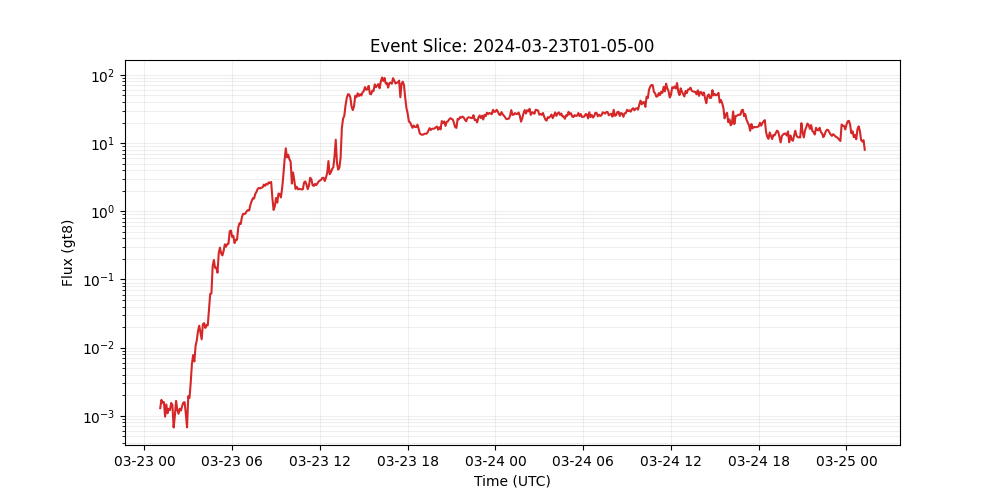

Source data for this figure (header and first rows):
time_tag, gt8
2024-03-23 01:05:00, 0.001295
2024-03-23 01:10:00, 0.001712
2024-03-23 01:15:00, 0.001548
2024-03-23 01:20:00, 0.001585
2024-03-23 01:25:00, 0.000971
2024-03-23 01:30:00, 0.001466
2024-03-23 01:35:00, 0.00109
2024-03-23 01:40:00, 0.001268
2024-03-23 01:45:00, 0.001211
2024-03-23 01:50:00, 0.001542
2024-03-23 01:55:00, 0.001435
2024-03-23 02:00:00, 0.0006738
2024-03-23 02:05:00, 0.0009974
2024-03-23 02:10:00, 0.001656
2024-03-23 02:15:00, 0.001229
2024-03-23 02:20:00, 0.00107
2024-03-23 02:25:00, 0.001268
2024-03-23 02:30:00, 0.001193
2024-03-23 02:35:00, 0.001394
2024-03-23 02:40:00, 0.001566
2024-03-23 02:45:00, 0.001585
2024-03-23 02:50:00, 0.00107
2024-03-23 02:55:00, 0.0006771
2024-03-23 03:00:00, 0.001939
2024-03-23 03:05:00, 0.001827
2024-03-23 03:10:00, 0.003046
2024-03-23 03:15:00, 0.005778
2024-03-23 03:20:00, 0.007767
2024-03-23 03:25:00, 0.006272
2024-03-23 03:30:00, 0.01053
2024-03-23 03:35:00, 0.01287
2024-03-23 03:40:00, 0.01743
2024-03-23 03:45:00, 0.02098
2024-03-23 03:50:00, 0.01677
2024-03-23 03:55:00, 0.01325
2024-03-23 04:00:00, 0.02205
2024-03-23 04:05:00, 0.02288
2024-03-23 04:10:00, 0.01942
2024-03-23 04:15:00, 0.02137
2024-03-23 04:20:00, 0.02124
2024-03-23 04:25:00, 0.03639
2024-03-23 04:30:00, 0.06136
2024-03-23 04:35:00, 0.06222
2024-03-23 04:40:00, 0.1541
2024-03-23 04:45:00, 0.1929
2024-03-23 04:50:00, 0.1476
2024-03-23 04:55:00, 0.1492
2024-03-23 05:00:00, 0.1256
2024-03-23 05:05:00, 0.242
2024-03-23 05:10:00, 0.2929
2024-03-23 05:15:00, 0.2413
2024-03-23 05:20:00, 0.2252
2024-03-23 05:25:00, 0.2622
2024-03-23 05:30:00, 0.3272
2024-03-23 05:35:00, 0.302
2024-03-23 05:40:00, 0.3309
2024-03-23 05:45:00, 0.3344
2024-03-23 05:50:00, 0.5082
2024-03-23 05:55:00, 0.5218
2024-03-23 06:00:00, 0.4201
... 519 more rows
